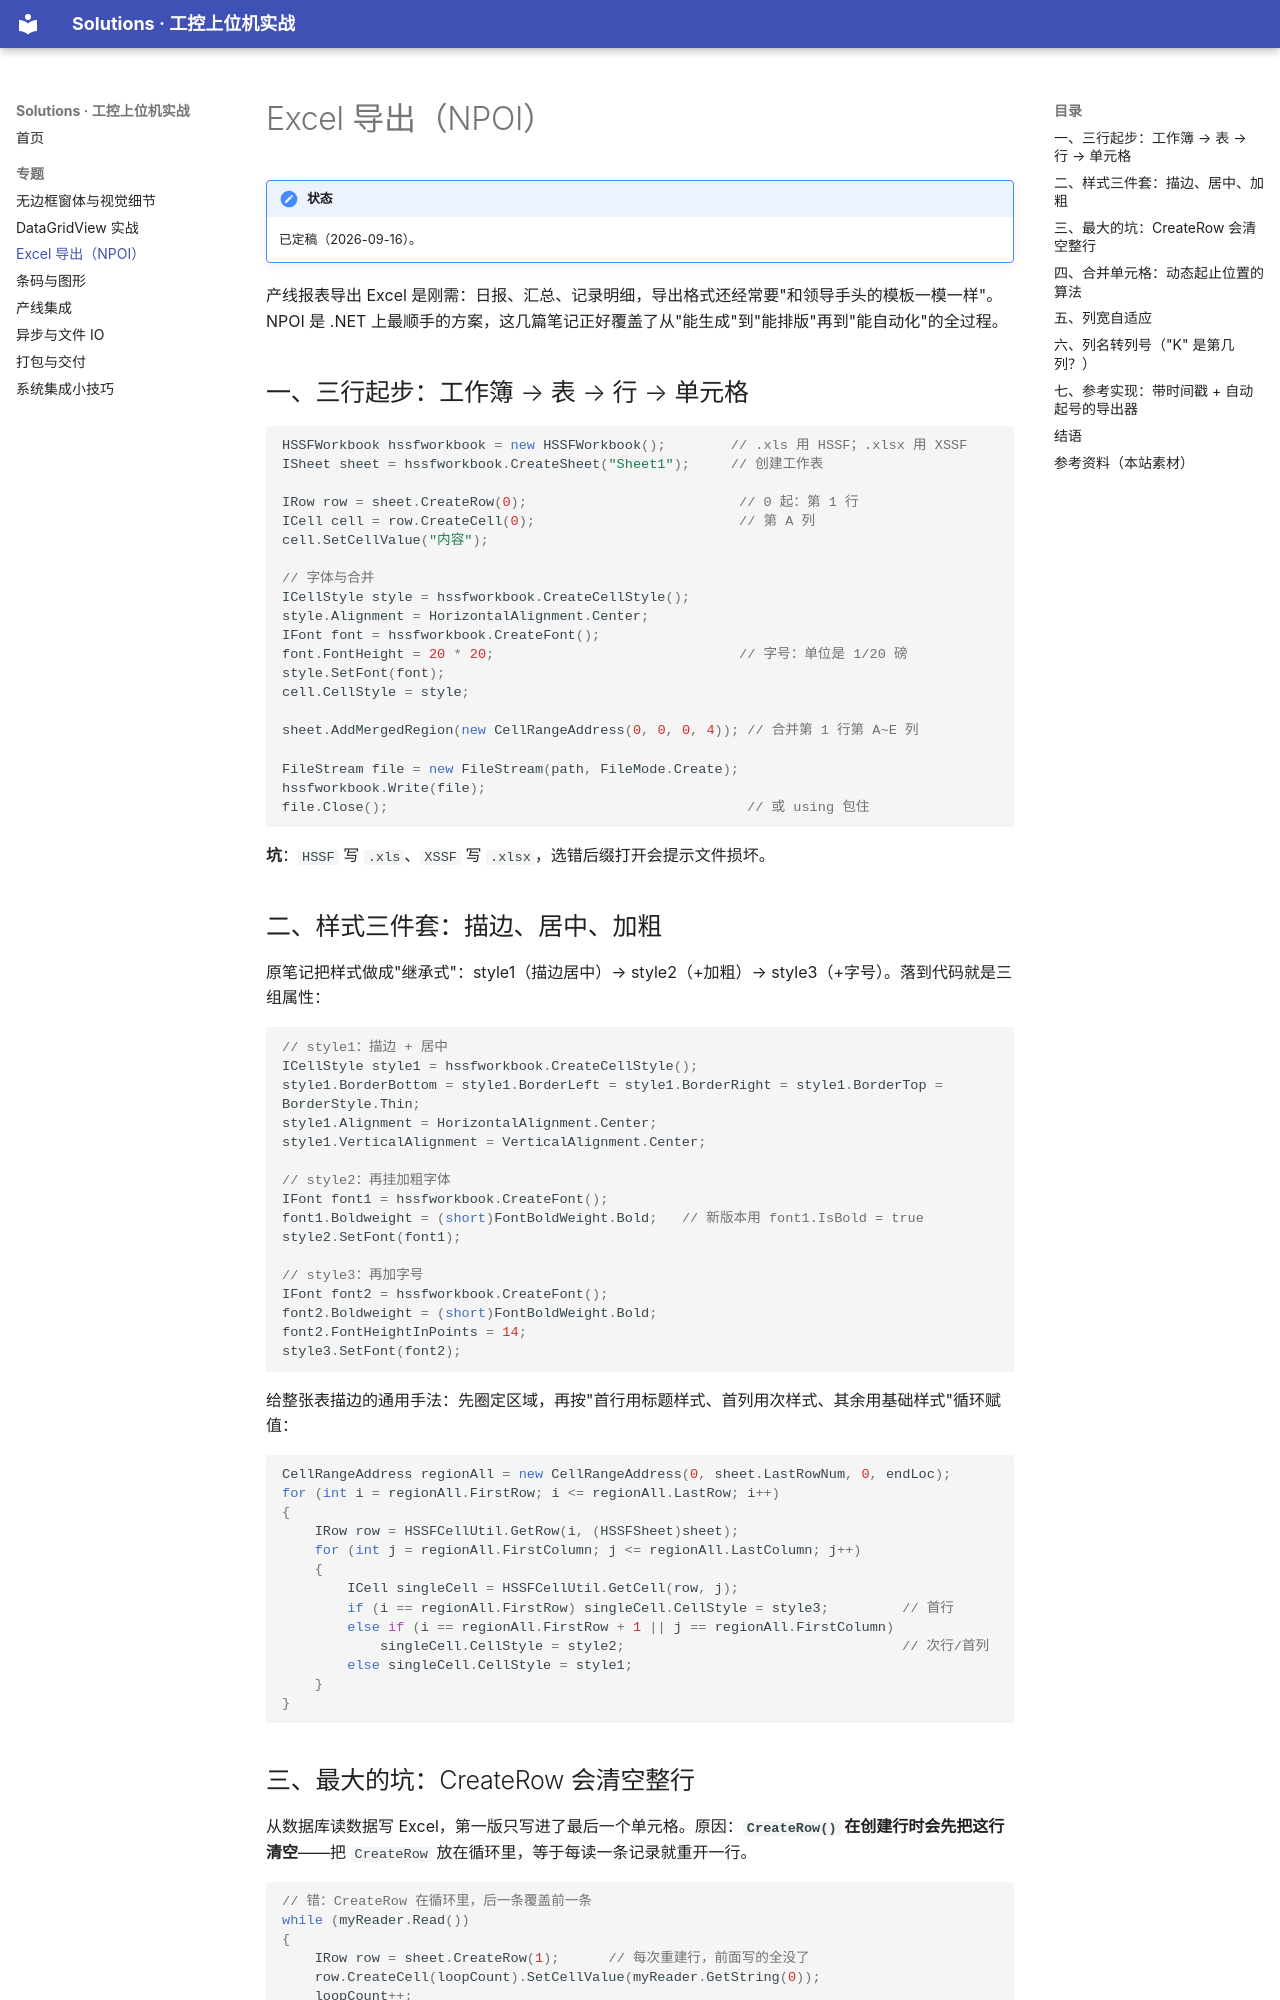

repository: luskyle/Solutions · page: topics/03-excel-npoi/index.html · generator: mkdocs

# Excel 导出（NPOI）

!!! note "状态"
    已定稿（2026-09-16）。

产线报表导出 Excel 是刚需：日报、汇总、记录明细，导出格式还经常要"和领导手头的模板一模一样"。NPOI 是 .NET 上最顺手的方案，这几篇笔记正好覆盖了从"能生成"到"能排版"再到"能自动化"的全过程。

## 一、三行起步：工作簿 → 表 → 行 → 单元格

```csharp
HSSFWorkbook hssfworkbook = new HSSFWorkbook();        // .xls 用 HSSF；.xlsx 用 XSSF
ISheet sheet = hssfworkbook.CreateSheet("Sheet1");     // 创建工作表

IRow row = sheet.CreateRow(0);                          // 0 起：第 1 行
ICell cell = row.CreateCell(0);                         // 第 A 列
cell.SetCellValue("内容");

// 字体与合并
ICellStyle style = hssfworkbook.CreateCellStyle();
style.Alignment = HorizontalAlignment.Center;
IFont font = hssfworkbook.CreateFont();
font.FontHeight = 20 * 20;                              // 字号：单位是 1/20 磅
style.SetFont(font);
cell.CellStyle = style;

sheet.AddMergedRegion(new CellRangeAddress(0, 0, 0, 4)); // 合并第 1 行第 A~E 列

FileStream file = new FileStream(path, FileMode.Create);
hssfworkbook.Write(file);
file.Close();                                            // 或 using 包住
```

**坑**：`HSSF` 写 `.xls`、`XSSF` 写 `.xlsx`，选错后缀打开会提示文件损坏。

## 二、样式三件套：描边、居中、加粗

原笔记把样式做成"继承式"：style1（描边居中）→ style2（+加粗）→ style3（+字号）。落到代码就是三组属性：

```csharp
// style1：描边 + 居中
ICellStyle style1 = hssfworkbook.CreateCellStyle();
style1.BorderBottom = style1.BorderLeft = style1.BorderRight = style1.BorderTop = BorderStyle.Thin;
style1.Alignment = HorizontalAlignment.Center;
style1.VerticalAlignment = VerticalAlignment.Center;

// style2：再挂加粗字体
IFont font1 = hssfworkbook.CreateFont();
font1.Boldweight = (short)FontBoldWeight.Bold;   // 新版本用 font1.IsBold = true
style2.SetFont(font1);

// style3：再加字号
IFont font2 = hssfworkbook.CreateFont();
font2.Boldweight = (short)FontBoldWeight.Bold;
font2.FontHeightInPoints = 14;
style3.SetFont(font2);
```

给整张表描边的通用手法：先圈定区域，再按"首行用标题样式、首列用次样式、其余用基础样式"循环赋值：

```csharp
CellRangeAddress regionAll = new CellRangeAddress(0, sheet.LastRowNum, 0, endLoc);
for (int i = regionAll.FirstRow; i <= regionAll.LastRow; i++)
{
    IRow row = HSSFCellUtil.GetRow(i, (HSSFSheet)sheet);
    for (int j = regionAll.FirstColumn; j <= regionAll.LastColumn; j++)
    {
        ICell singleCell = HSSFCellUtil.GetCell(row, j);
        if (i == regionAll.FirstRow) singleCell.CellStyle = style3;         // 首行
        else if (i == regionAll.FirstRow + 1 || j == regionAll.FirstColumn)
            singleCell.CellStyle = style2;                                  // 次行/首列
        else singleCell.CellStyle = style1;
    }
}
```
